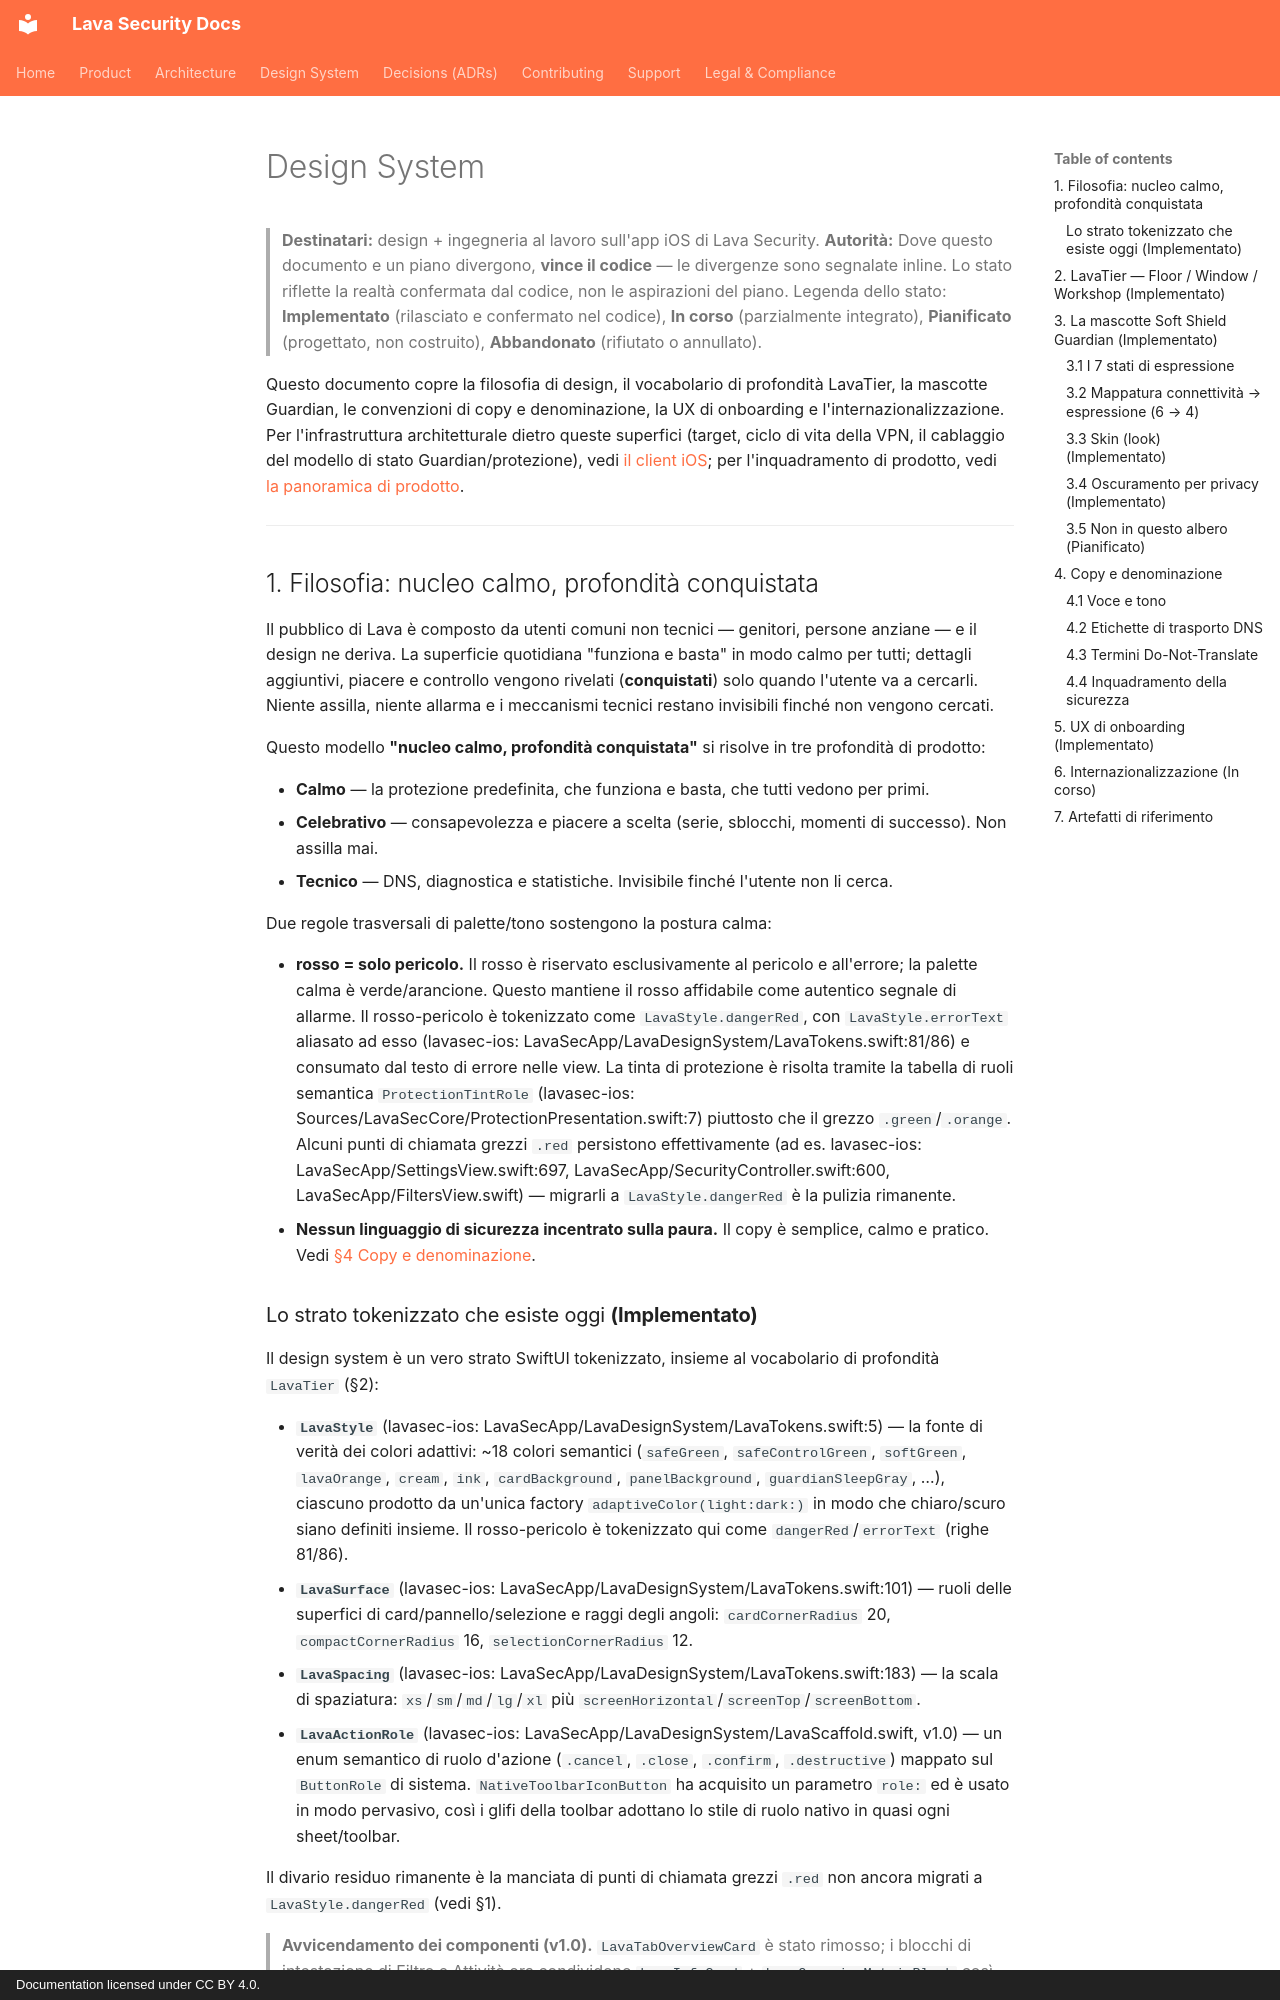

repository: lavasecurity/lavasec-doc · page: design-system/overview.it/index.html · generator: mkdocs · copyright: Documentation licensed under CC BY 4.0.

---
last_reviewed: 2026-06-20
owner: engineering
source_repos: [lavasec-ios]
grounded_at: {lavasec-ios: "e1e4fe9"}
---

# Design System

> **Destinatari:** design + ingegneria al lavoro sull'app iOS di Lava Security.
> **Autorità:** Dove questo documento e un piano divergono, **vince il codice** — le divergenze sono segnalate inline. Lo stato riflette la realtà confermata dal codice, non le aspirazioni del piano. Legenda dello stato: **Implementato** (rilasciato e confermato nel codice), **In corso** (parzialmente integrato), **Pianificato** (progettato, non costruito), **Abbandonato** (rifiutato o annullato).

Questo documento copre la filosofia di design, il vocabolario di profondità LavaTier, la mascotte Guardian, le convenzioni di copy e denominazione, la UX di onboarding e l'internazionalizzazione. Per l'infrastruttura architetturale dietro queste superfici (target, ciclo di vita della VPN, il cablaggio del modello di stato Guardian/protezione), vedi [il client iOS](../architecture/ios-client.md); per l'inquadramento di prodotto, vedi [la panoramica di prodotto](../product/overview.md).

---

## 1. Filosofia: nucleo calmo, profondità conquistata

Il pubblico di Lava è composto da utenti comuni non tecnici — genitori, persone anziane — e il design ne deriva. La superficie quotidiana "funziona e basta" in modo calmo per tutti; dettagli aggiuntivi, piacere e controllo vengono rivelati (**conquistati**) solo quando l'utente va a cercarli. Niente assilla, niente allarma e i meccanismi tecnici restano invisibili finché non vengono cercati.

Questo modello **"nucleo calmo, profondità conquistata"** si risolve in tre profondità di prodotto:

- **Calmo** — la protezione predefinita, che funziona e basta, che tutti vedono per primi.
- **Celebrativo** — consapevolezza e piacere a scelta (serie, sblocchi, momenti di successo). Non assilla mai.
- **Tecnico** — DNS, diagnostica e statistiche. Invisibile finché l'utente non li cerca.

Due regole trasversali di palette/tono sostengono la postura calma:

- **rosso = solo pericolo.** Il rosso è riservato esclusivamente al pericolo e all'errore; la palette calma è verde/arancione. Questo mantiene il rosso affidabile come autentico segnale di allarme. Il rosso-pericolo è tokenizzato come `LavaStyle.dangerRed`, con `LavaStyle.errorText` aliasato ad esso (lavasec-ios: LavaSecApp/LavaDesignSystem/LavaTokens.swift:81/86) e consumato dal testo di errore nelle view. La tinta di protezione è risolta tramite la tabella di ruoli semantica `ProtectionTintRole` (lavasec-ios: Sources/LavaSecCore/ProtectionPresentation.swift:7) piuttosto che il grezzo `.green`/`.orange`. Alcuni punti di chiamata grezzi `.red` persistono effettivamente (ad es. lavasec-ios: LavaSecApp/SettingsView.swift:697, LavaSecApp/SecurityController.swift:600, LavaSecApp/FiltersView.swift) — migrarli a `LavaStyle.dangerRed` è la pulizia rimanente.
- **Nessun linguaggio di sicurezza incentrato sulla paura.** Il copy è semplice, calmo e pratico. Vedi [§4 Copy e denominazione](#4-copy-naming).
